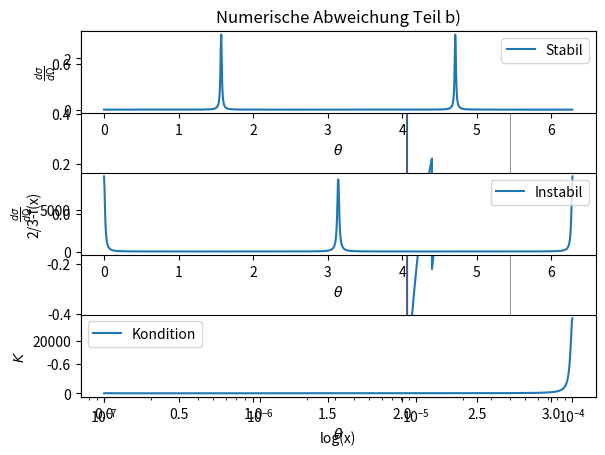

The matplotlib source for this figure:
def Aufgabe1():
    def funktion1(x):
        y = ((x**3)+(1/3))-((x**3)-(1/3))
        return(y)

    def funktion2(x):
        y = ((3+((x**3)/3))-(3-((x**3)/3)))/(x**3)
        return(y)

    Werte1 = np.logspace(4, 7, 10000)
    Werte2 = np.logspace(-4, -7, 10000)

    FunkWert1 = funktion1(Werte1)
    FunkWert2 = funktion2(Werte2)

    Abweichung1 = 2/3-FunkWert1
    Abweichung2 = 2/3-FunkWert2

    print("Die Abweichung für Funktion a) ist größer als 1% ab dem Wert")
    print(Werte1[Abweichung1 > (2/300)][0])
    print("Der Funktionswert für die Funktion a) ist 0 ab dem Wert")
    print(Werte1[Abweichung1 == (2/3)][0])
    print("Die Abweichung für Funktion b) ist größer als 1% ab dem Wert")
    print(Werte2[Abweichung2 > (2/300)][0])
    print("Der Funktionswert für die Funktion b) ist 0 ab dem Wert")
    print(Werte2[Abweichung2 == (2/3)][0])

    plt.plot(Werte1, Abweichung1)
    plt.axhline(y=(2/300), linewidth=0.5, color='k', alpha=0.6)
    plt.axhline(y=-(2/300), linewidth=0.5, color='k', alpha=0.6)
    plt.axhline(y=(2/3), linewidth=0.5, color='r')
    plt.axvline(x=Werte1[Abweichung1 > (2/300)][0], linewidth=0.5, color='k', alpha=0.6 )
    plt.axvline(x=Werte1[Abweichung1 == (2/3)][0], linewidth=0.5, color='r', alpha=0.6 )
    plt.xscale('log')
    plt.xlabel(r'log(x)')
    plt.ylabel(r'2/3-f(x)')
    plt.title('Numerische Abweichung Teil a)')
    plt.savefig('Aufgabe1a.pdf')
    plt.clf()

    plt.plot(Werte2, Abweichung2)
    plt.axhline(y=(2/300), linewidth=0.5, color='k', alpha=0.6)
    plt.axhline(y=-(2/300), linewidth=0.5, color='k', alpha=0.6)
    plt.axhline(y=(2/3), linewidth=0.5, color='r')
    plt.axvline(x=Werte2[Abweichung2 > (2/300)][0], linewidth=0.5, color='k', alpha=0.6 )
    plt.axvline(x=Werte2[Abweichung2 == (2/3)][0], linewidth=0.5, color='r', alpha=0.6 )
    plt.xscale('log')
    plt.xlabel(r'log(x)')
    plt.ylabel(r'2/3-f(x)')
    plt.title('Numerische Abweichung Teil b)')
    plt.savefig('Aufgabe1b.pdf')


def Aufgabe2():

    def stabilGleichung(teta, gamma):
        return (2+np.sin(teta)**2)/(np.sin(teta)**2 + (np.cos(teta)**2)/gamma**2)

    def instabilGleichung(teta, beta):
        return (2+np.sin(teta)**2)/(1-(beta**2)*np.cos(teta)**2)

    def Kondition(teta, beta):
    	return np.absolute(teta*(1-3*(beta**2)*np.sin(teta)* np.cos(teta))/(1-(np.cos(teta)**2)* beta ** 2)*(np.cos(teta)**2 -3))


    # Sexy Data
    tetahalf = np.linspace(0, np.pi, 1000)
    teta = np.linspace(0, 2*np.pi, 1000)
    beta = .99989
    gamma = 0.01022

    # Sexy Plots
    plt.subplot(3, 1, 1)
    plt.plot(teta, stabilGleichung(teta, gamma), label='Stabil')
    plt.xlabel(r'$\theta$')
    plt.ylabel(r'$\frac{d\sigma}{d\Omega}$')
    plt.legend(loc='best')
    plt.subplot(3, 1, 2)
    plt.plot(teta, instabilGleichung(teta, beta), label='Instabil')
    plt.xlabel(r'$\theta$')
    plt.ylabel(r'$\frac{d\sigma}{d\Omega}$')
    plt.legend(loc='best')
    plt.subplot(3, 1, 3)
    plt.plot(tetahalf, Kondition(tetahalf, beta), label="Kondition")
    plt.xlabel(r'$\theta$')
    plt.ylabel(r'$K$')
    plt.legend(loc='best')
    plt.tight_layout(pad=0, h_pad=1.08, w_pad=1.08)
    plt.savefig('Stabiplot.pdf')


if __name__ == '__main__':
    import matplotlib.pyplot as plt
    import numpy as np
    Aufgabe1()
    Aufgabe2()
